Photos from the image-classification dataset "inputs" in the GitHub repository mattycars/rt_img_class_pytorch. Its 4 classes are: glide, loose, none, slab.

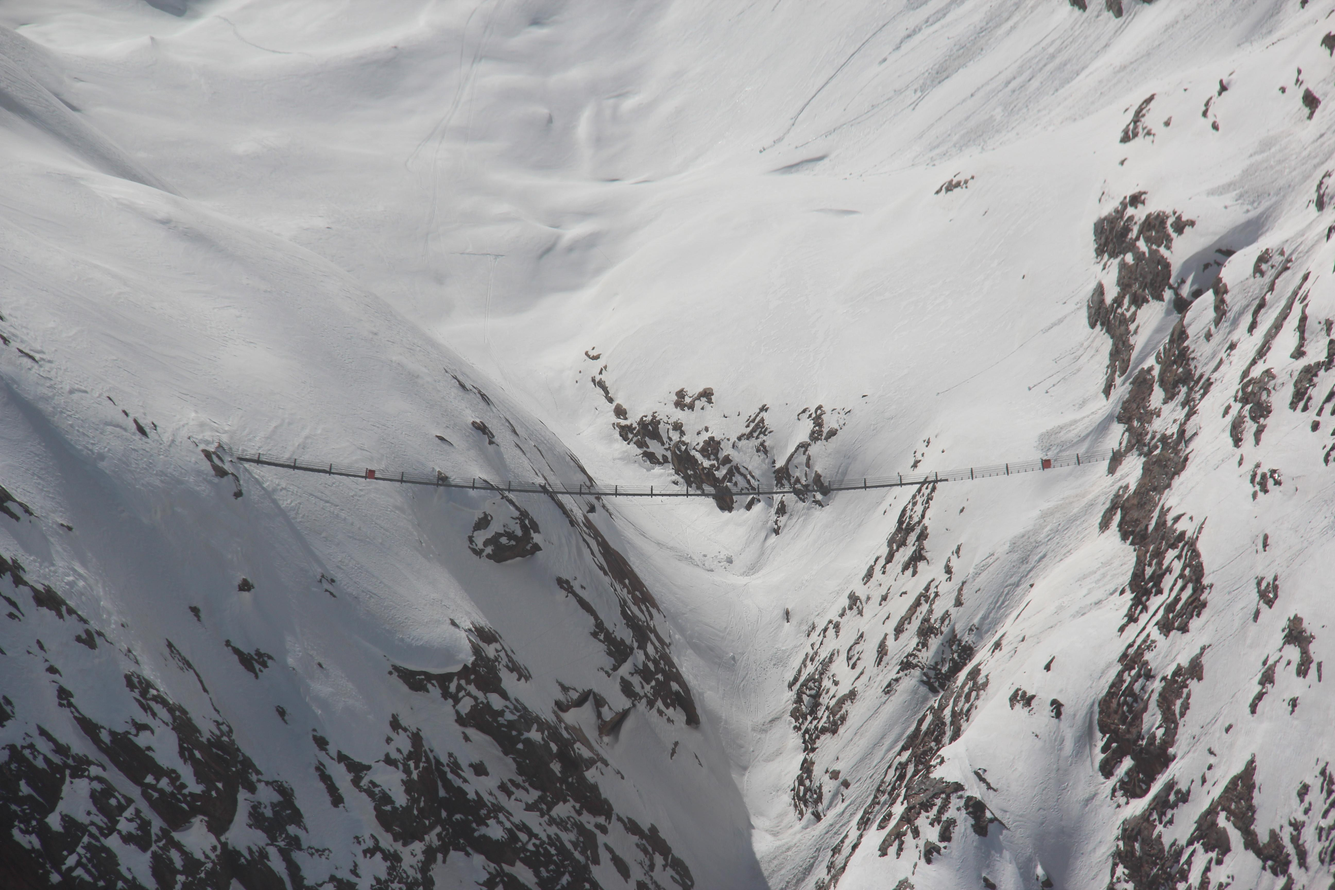
Label: none

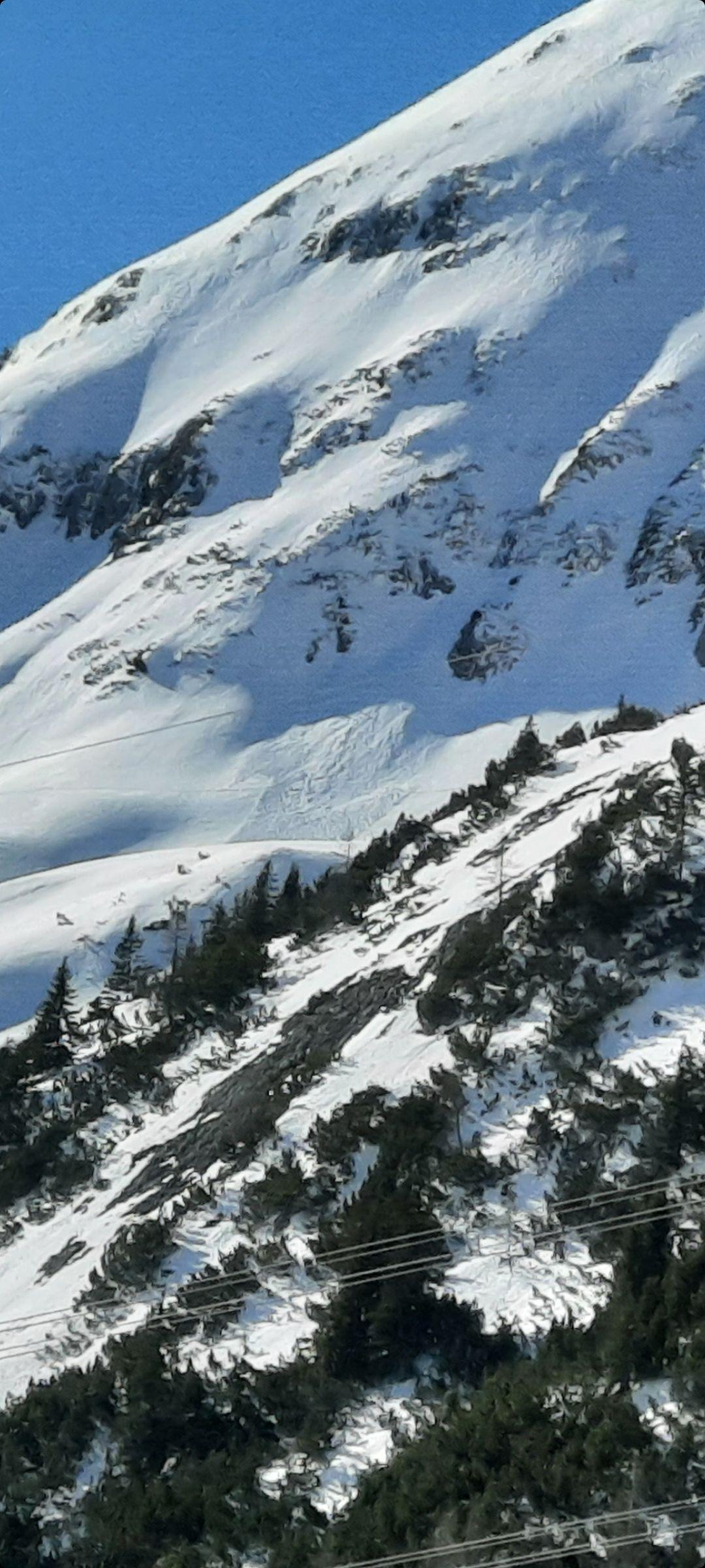
Label: slab

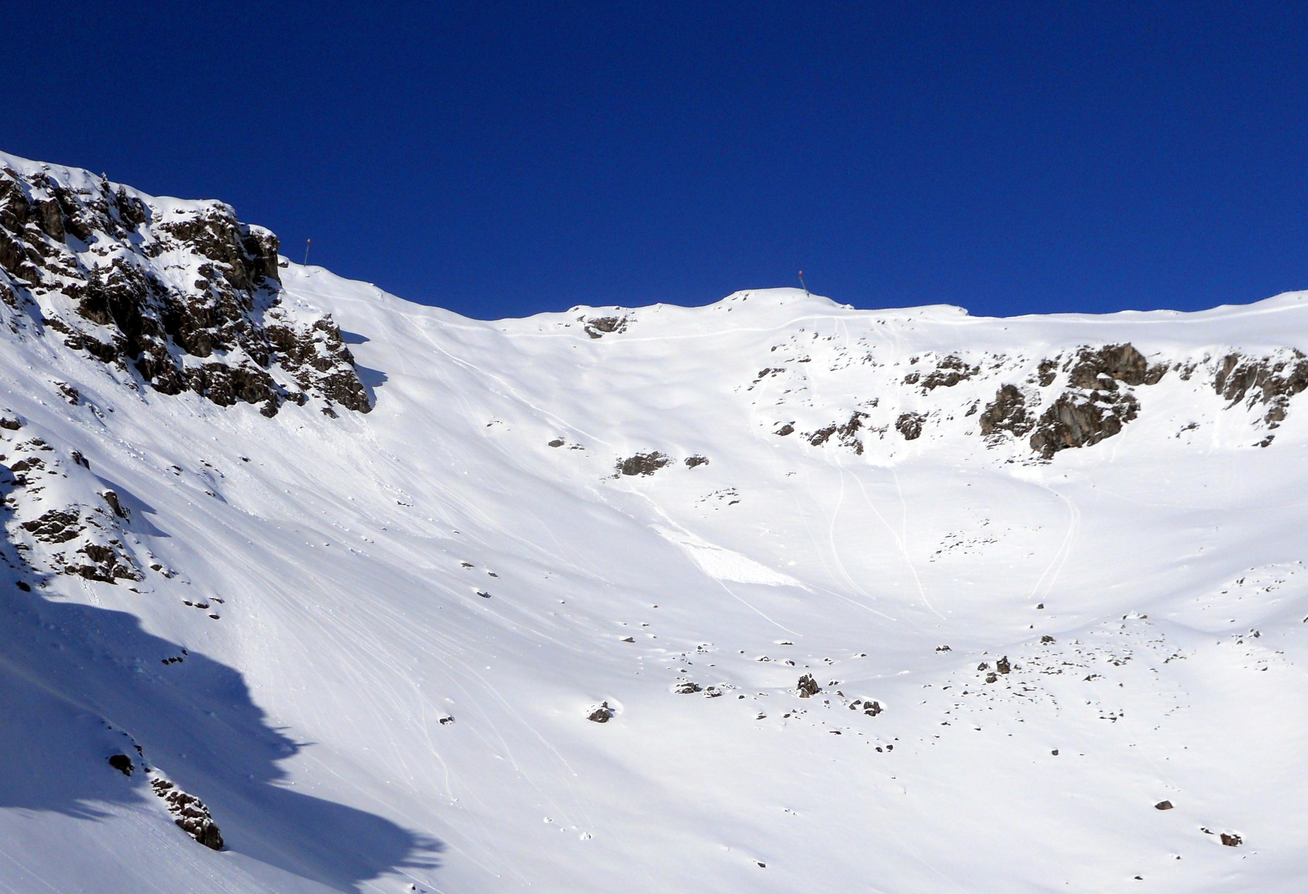
Label: loose

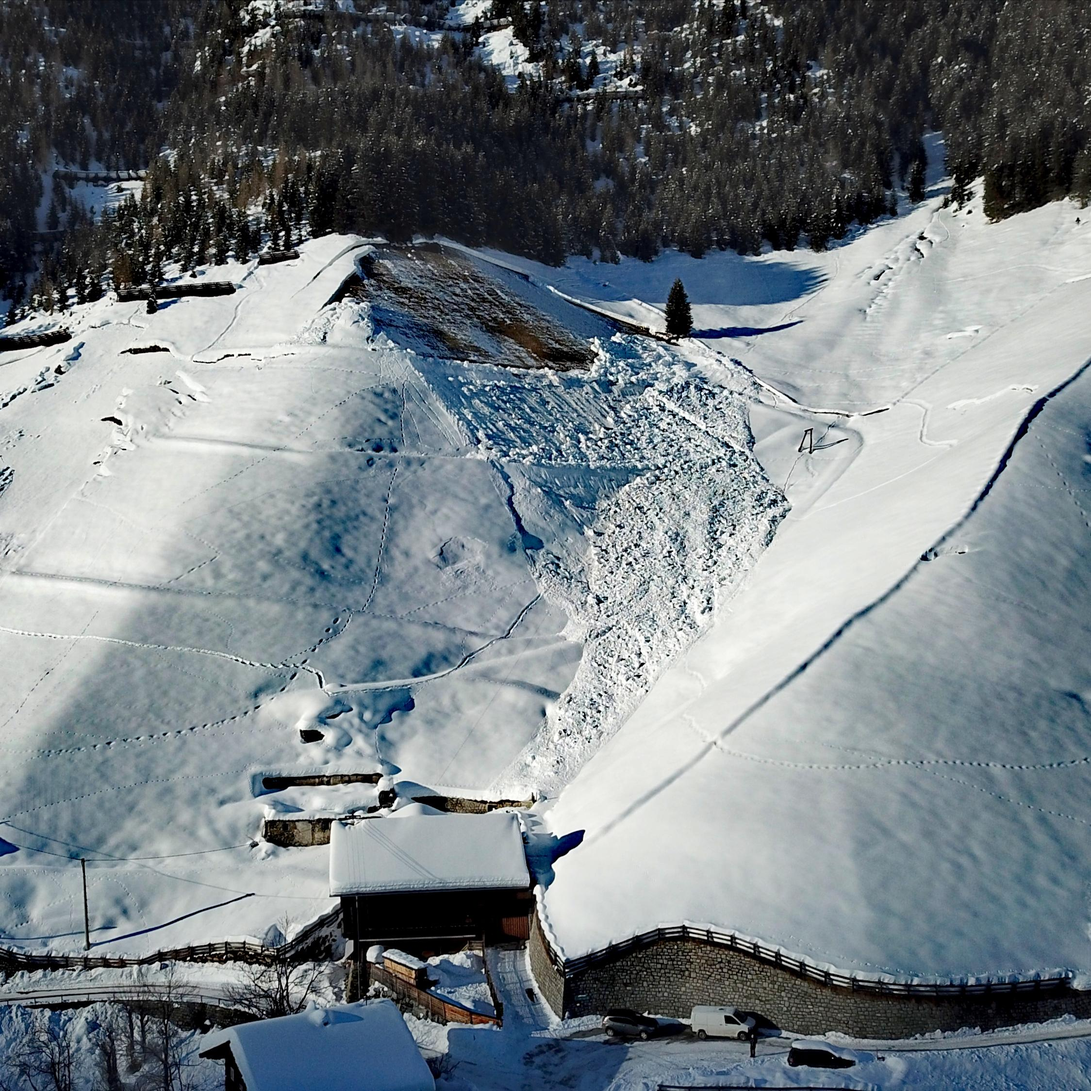
Label: glide

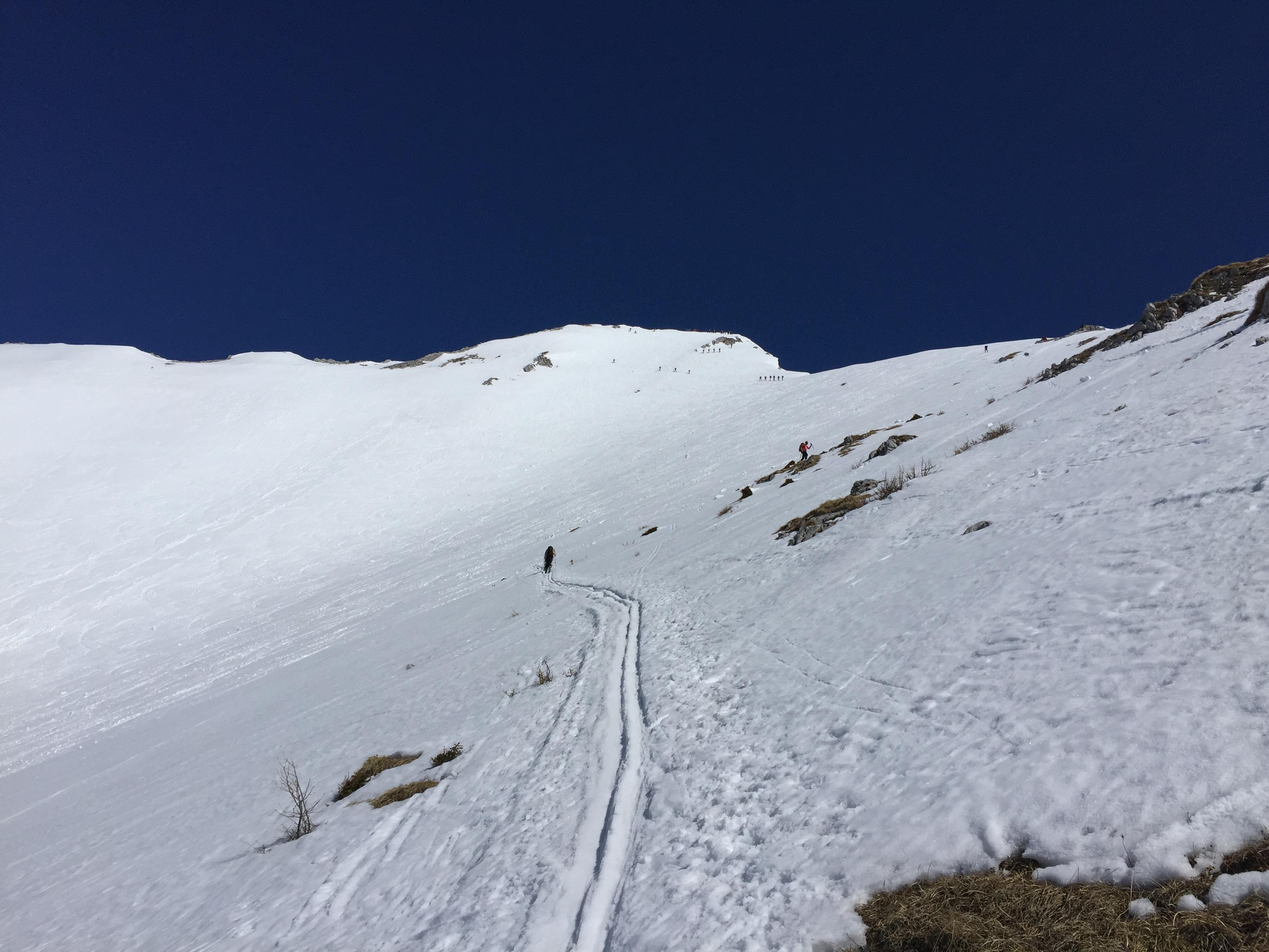
Label: none

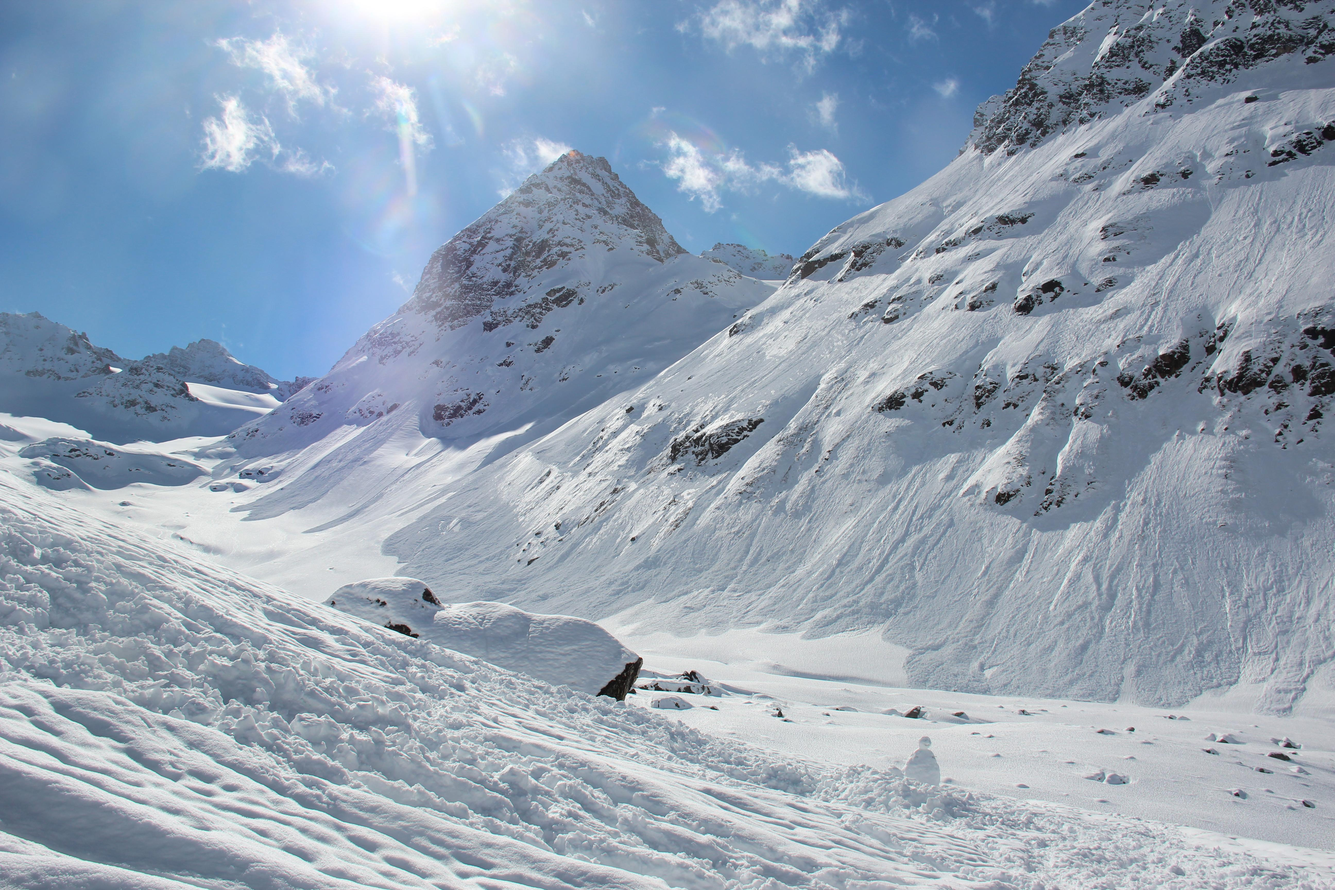
Label: loose
